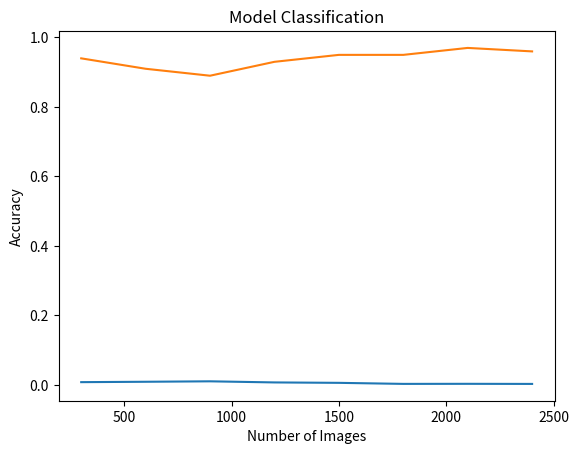

Source code (Python):
import numpy as np
import matplotlib.pyplot as plt

x = np.array([300, 600, 900, 1200, 1500, 1800, 2100, 2400])
y = np.array([0.0080, 0.0091, 0.0104, 0.0072, 0.0060, 0.0030, 0.0032, 0.0029])

#plt.figure(figsize=(10,8))
plt.plot(x, y)
plt.title("Bounding Box Regression")
plt.xlabel("Number of Images")
plt.ylabel("Mean Squared Error")

plt.show()


j = np.array([300, 600, 900, 1200, 1500, 1800, 2100, 2400])
k = np.array([0.94, 0.91, 0.89, 0.93, 0.95, 0.95, 0.97, 0.96])

#plt.figure(figsize=(10,8))
plt.plot(j, k)
plt.title("Model Classification")
plt.xlabel("Number of Images")
plt.ylabel("Accuracy")

plt.show()